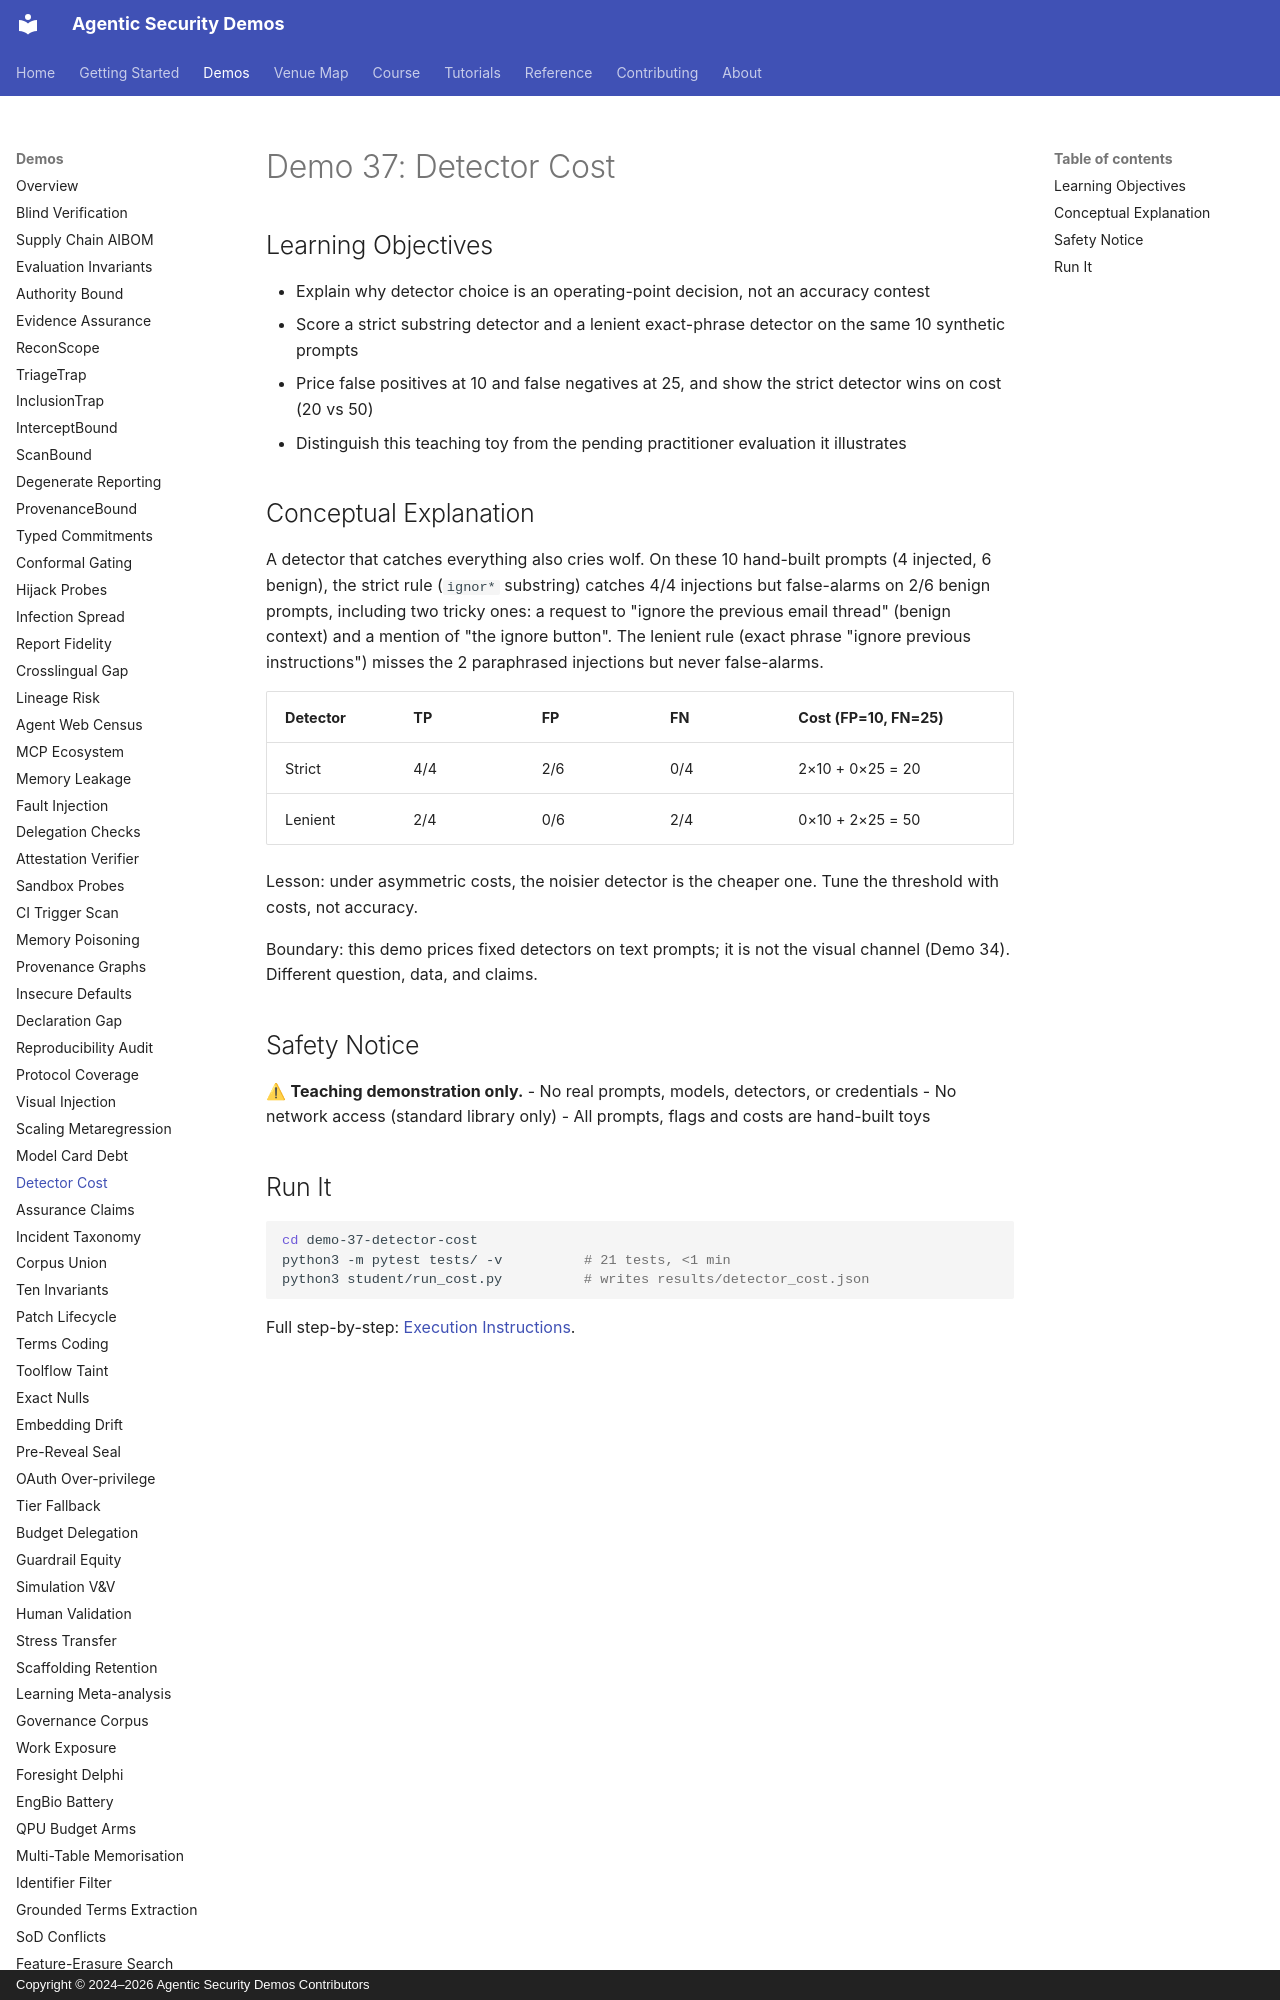

repository: jedi-master-council/agentic-security-demos · page: demos/37-detector-cost/index.html · generator: mkdocs · copyright: Copyright © 2024–2026 Agentic Security Demos Contributors

# Demo 37: Detector Cost

## Learning Objectives

- Explain why detector choice is an operating-point decision, not an accuracy contest
- Score a strict substring detector and a lenient exact-phrase detector on the same 10 synthetic prompts
- Price false positives at 10 and false negatives at 25, and show the strict detector wins on cost (20 vs 50)
- Distinguish this teaching toy from the pending practitioner evaluation it illustrates

## Conceptual Explanation

A detector that catches everything also cries wolf. On these 10 hand-built prompts (4 injected, 6 benign), the strict rule (`ignor*` substring) catches 4/4 injections but false-alarms on 2/6 benign prompts, including two tricky ones: a request to "ignore the previous email thread" (benign context) and a mention of "the ignore button". The lenient rule (exact phrase "ignore previous instructions") misses the 2 paraphrased injections but never false-alarms.

| Detector | TP | FP | FN | Cost (FP=10, FN=25) |
|----------|----|----|----|----------------------|
| Strict | 4/4 | 2/6 | 0/4 | 2×10 + 0×25 = 20 |
| Lenient | 2/4 | 0/6 | 2/4 | 0×10 + 2×25 = 50 |

Lesson: under asymmetric costs, the noisier detector is the cheaper one. Tune the threshold with costs, not accuracy.

Boundary: this demo prices fixed detectors on text prompts; it is not the visual channel (Demo 34). Different question, data, and claims.

## Safety Notice

⚠ **Teaching demonstration only.**
- No real prompts, models, detectors, or credentials
- No network access (standard library only)
- All prompts, flags and costs are hand-built toys
